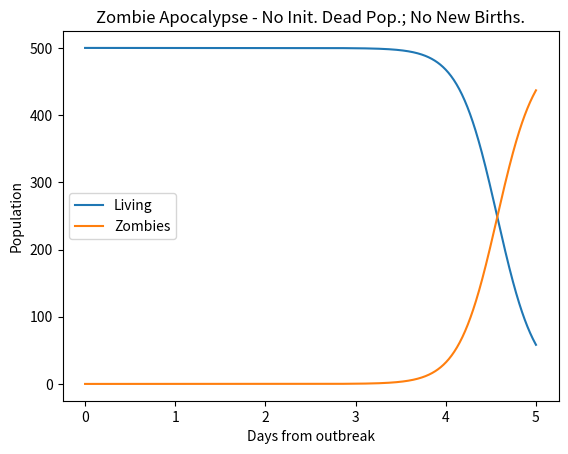
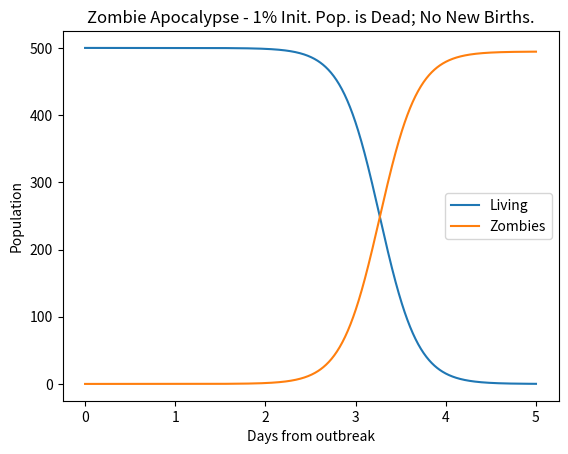
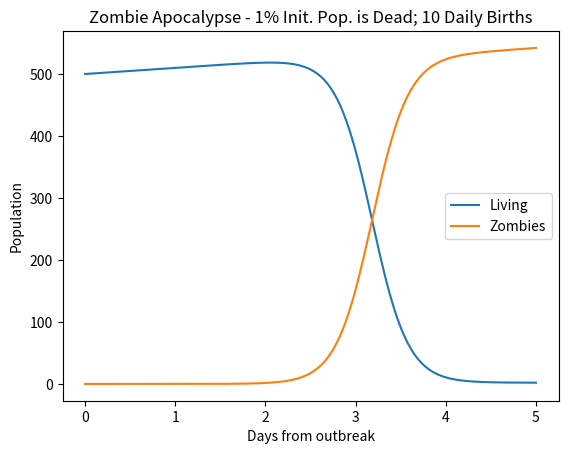

These figures' Python source, in order:
# zombie apocalypse modeling
import numpy as np
import matplotlib.pyplot as plt
from scipy.integrate import odeint

P = 0       # birth rate
d = 0.0001  # natural death percent (per day)
B = 0.0095  # transmission percent  (per day)
G = 0.0001  # resurect percent (per day)
A = 0.0001  # destroy percent  (per day)

# solve the system dy/dt = f(y, t)
def f(y, t):
    Si = y[0]
    Zi = y[1]
    Ri = y[2]
    # the model equations (see Munz et al. 2009)
    f0 = P - B*Si*Zi - d*Si
    f1 = B*Si*Zi + G*Ri - A*Si*Zi
    f2 = d*Si + A*Si*Zi - G*Ri
    return [f0, f1, f2]

# initial conditions
S0 = 500.               # initial population
Z0 = 0                  # initial zombie population
R0 = 0                  # initial death population
y0 = [S0, Z0, R0]       # initial condition vector
t  = np.linspace(0, 5., 1000)   # time grid

# solve the DEs
soln = odeint(f, y0, t)
S = soln[:, 0]
Z = soln[:, 1]
R = soln[:, 2]

# plot results
plt.figure()
plt.plot(t, S, label='Living')
plt.plot(t, Z, label='Zombies')
plt.xlabel('Days from outbreak')
plt.ylabel('Population')
plt.title('Zombie Apocalypse - No Init. Dead Pop.; No New Births.')
plt.legend(loc=0)

# change the initial conditions
R0 = 0.01*S0   # 1% of initial pop is dead
y0 = [S0, Z0, R0]

# solve the DEs
soln = odeint(f, y0, t)
S = soln[:, 0]
Z = soln[:, 1]
R = soln[:, 2]

plt.figure()
plt.plot(t, S, label='Living')
plt.plot(t, Z, label='Zombies')
plt.xlabel('Days from outbreak')
plt.ylabel('Population')
plt.title('Zombie Apocalypse - 1% Init. Pop. is Dead; No New Births.')
plt.legend(loc=0)

# change the initial conditions
R0 = 0.01*S0   # 1% of initial pop is dead
P  = 10        # 10 new births daily
y0 = [S0, Z0, R0]

# solve the DEs
soln = odeint(f, y0, t)
S = soln[:, 0]
Z = soln[:, 1]
R = soln[:, 2]

plt.figure()
plt.plot(t, S, label='Living')
plt.plot(t, Z, label='Zombies')
plt.xlabel('Days from outbreak')
plt.ylabel('Population')
plt.title('Zombie Apocalypse - 1% Init. Pop. is Dead; 10 Daily Births')
plt.legend(loc=0)
plt.show()